The GitHub repository anaswaraku/RenalVision contains a labelled image folder "RenalVision" with 4 categories: cyst, normal, stone, tumor. Examples follow, each with its label.

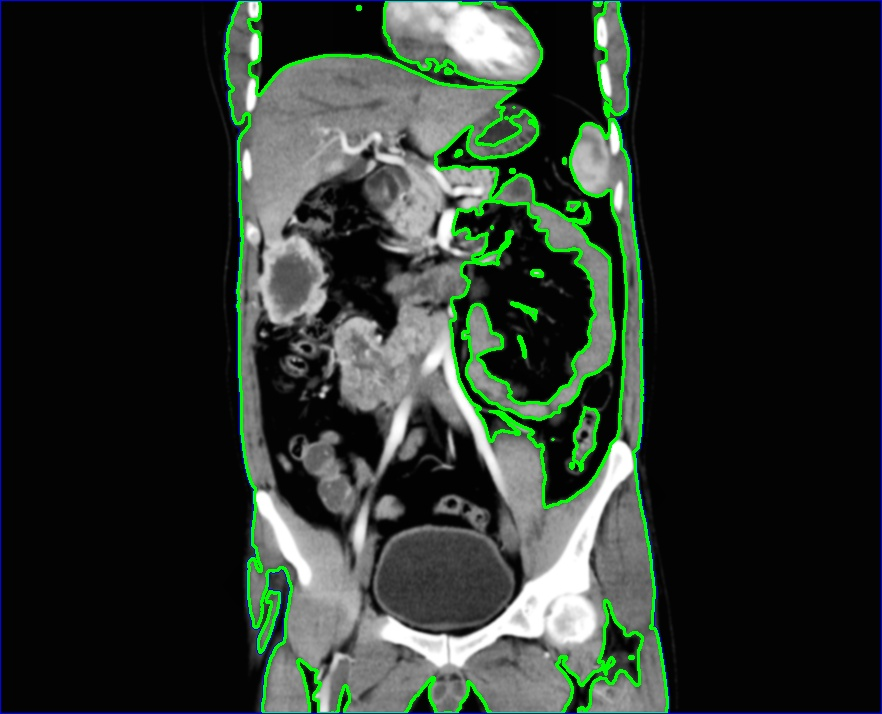
Label: tumor

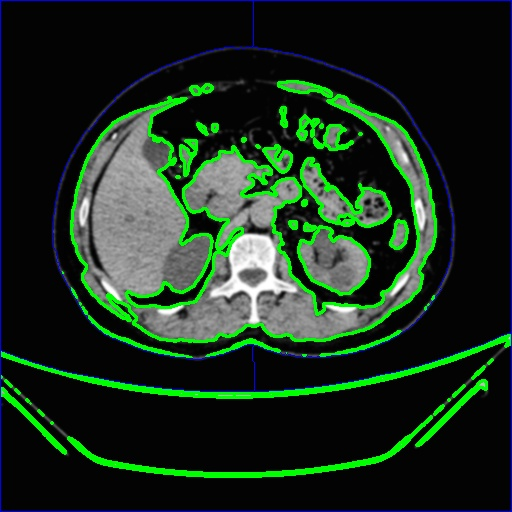
Label: cyst

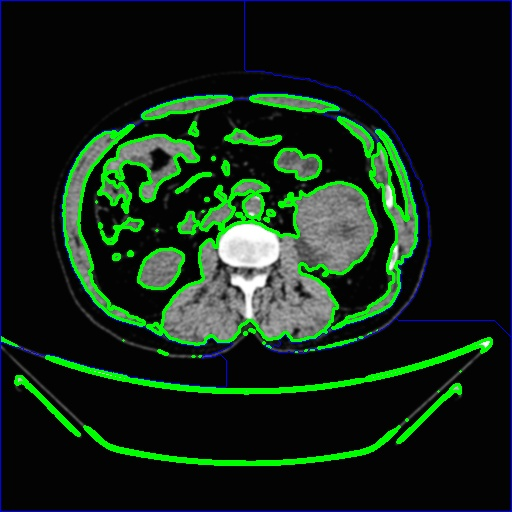
Label: cyst

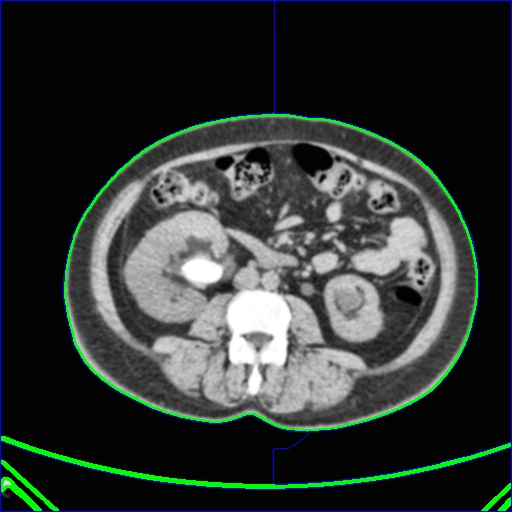
Label: stone

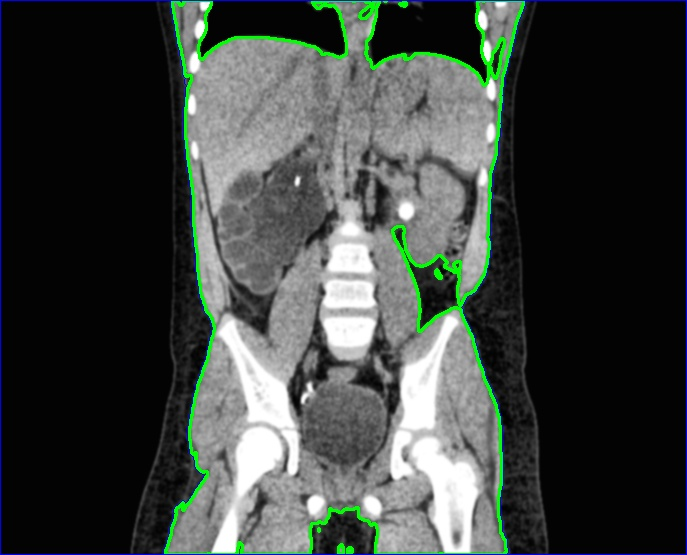
Label: stone

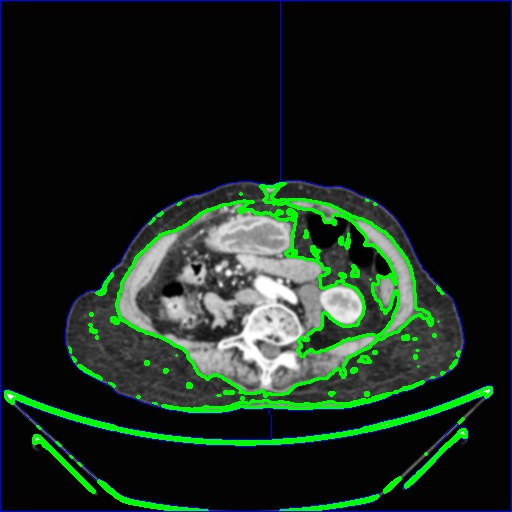
Label: normal
